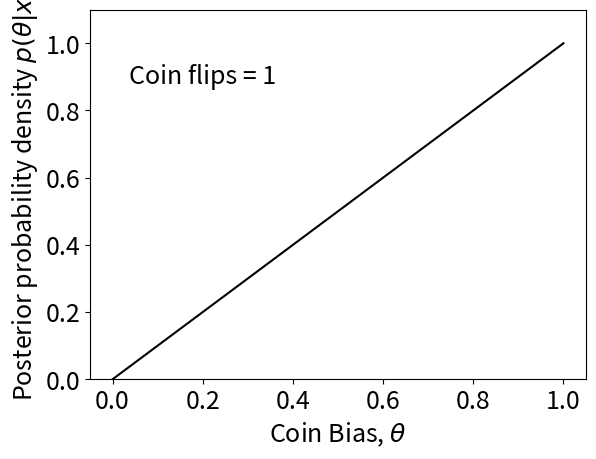
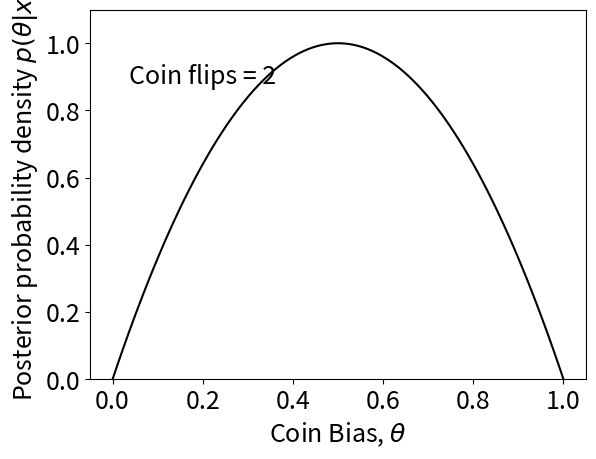
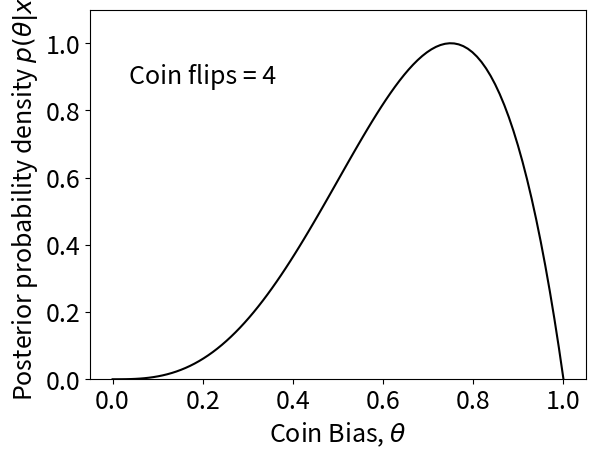
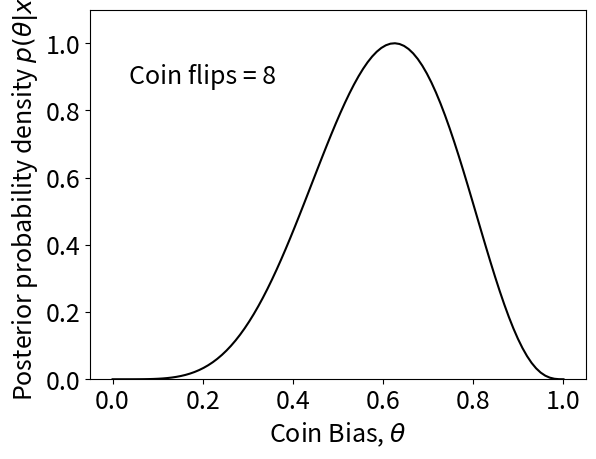
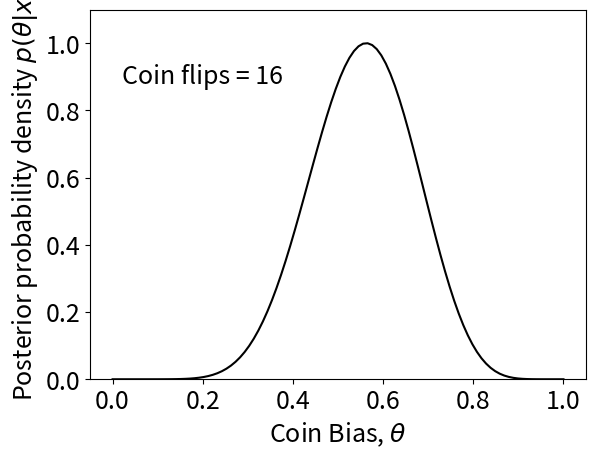
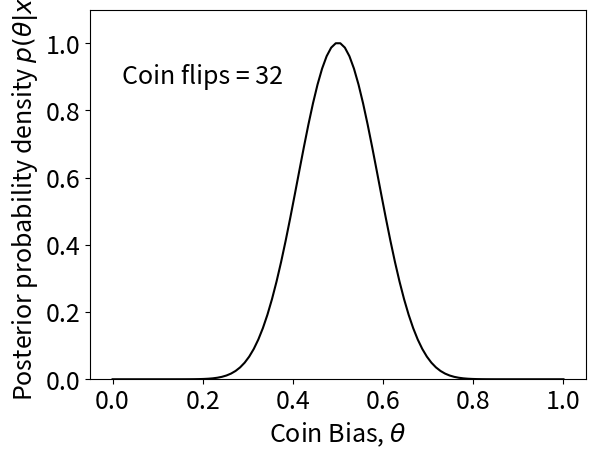
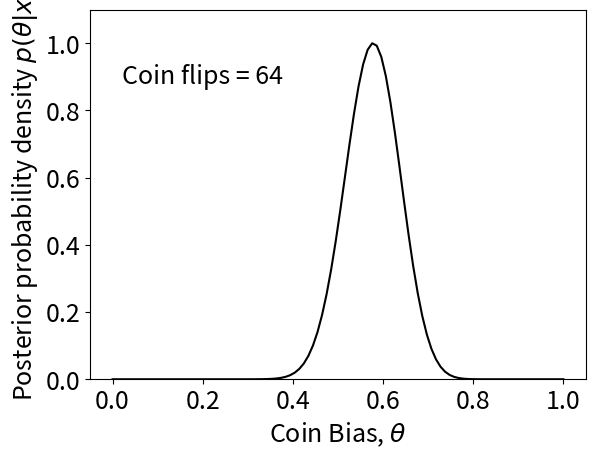
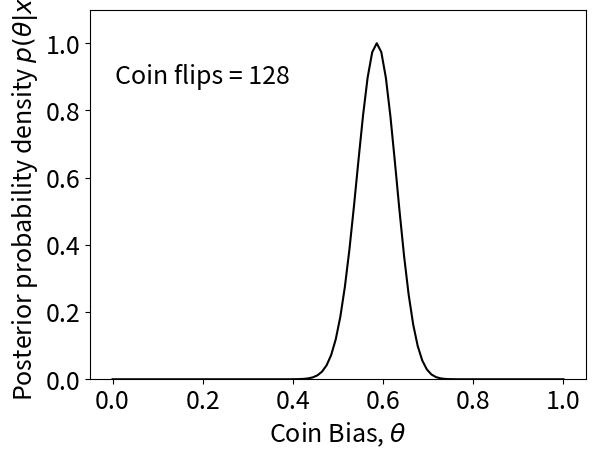
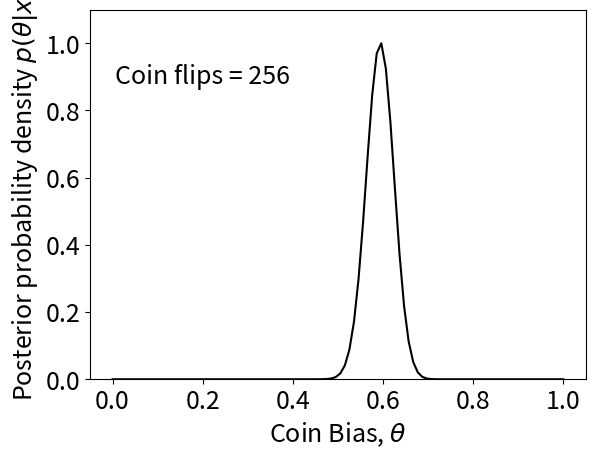
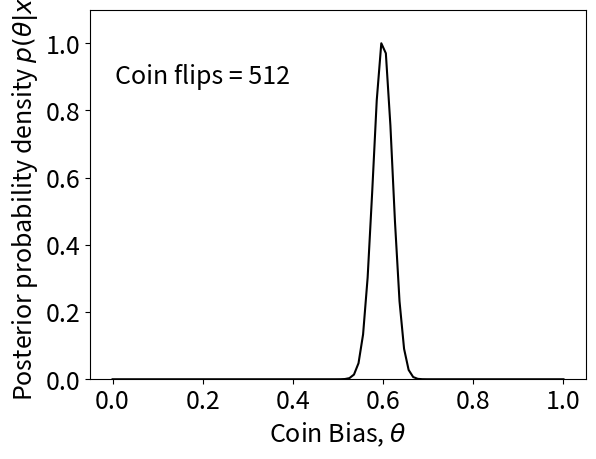
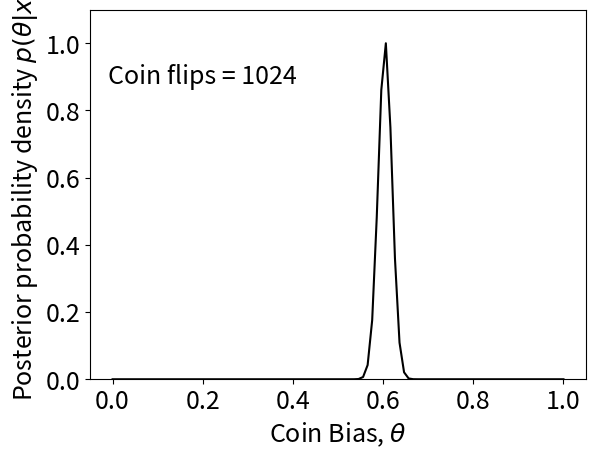

Reproduce these figures in Python, in order.
import numpy as np
import matplotlib.pyplot as plt
from sys import exit

plt.close("all")
plt.rcParams.update({'font.size': 18})
plt.ion()

# Set print options for numpy arrays.
np.set_printoptions(formatter={'float': '{: 0.3f}'.format})

np.random.seed(991)

# Define vector of values for theta.
THETA = np.linspace(0.0, 1.0,100)
coinbias = 0.6
q = 1-THETA                             # Values for p(tails).
NN = 2**10                              # Max number of coin flips.
x0 = np.random.rand(NN,1) < coinbias     # flip coin NN times.
x0[0]=1; x0[1]=0; x0[2]=1; x0[3]=1;     # cheat initial outcomes!
x0=x0.astype(int)                     # Convert bool to integers.

for i in range(0,11):
    N = 2**i
    x = x0[0:N]
    k = np.sum(x);           # Num heads observed.
    p = THETA**k * q**(N-k); # Prob of k heads and (N-k) tails.
    maxp = np.max(p);          #  Find max value of p.
    p=p/maxp;                   # Set max value of p to 1.
    plt.figure()
    plt.plot(THETA,p,'k')
    plt.xlabel("Coin Bias, $\\theta$")  
    plt.ylabel("Posterior probability density $p(\\theta|x)$")
    s = "Coin flips = %d" % N
    plt.text(0.2, 0.9,s, ha='center', va='center')
    plt.ylim([0, 1.1]); plt.pause(0.0001)
    plt.show()
    
exit(0)
